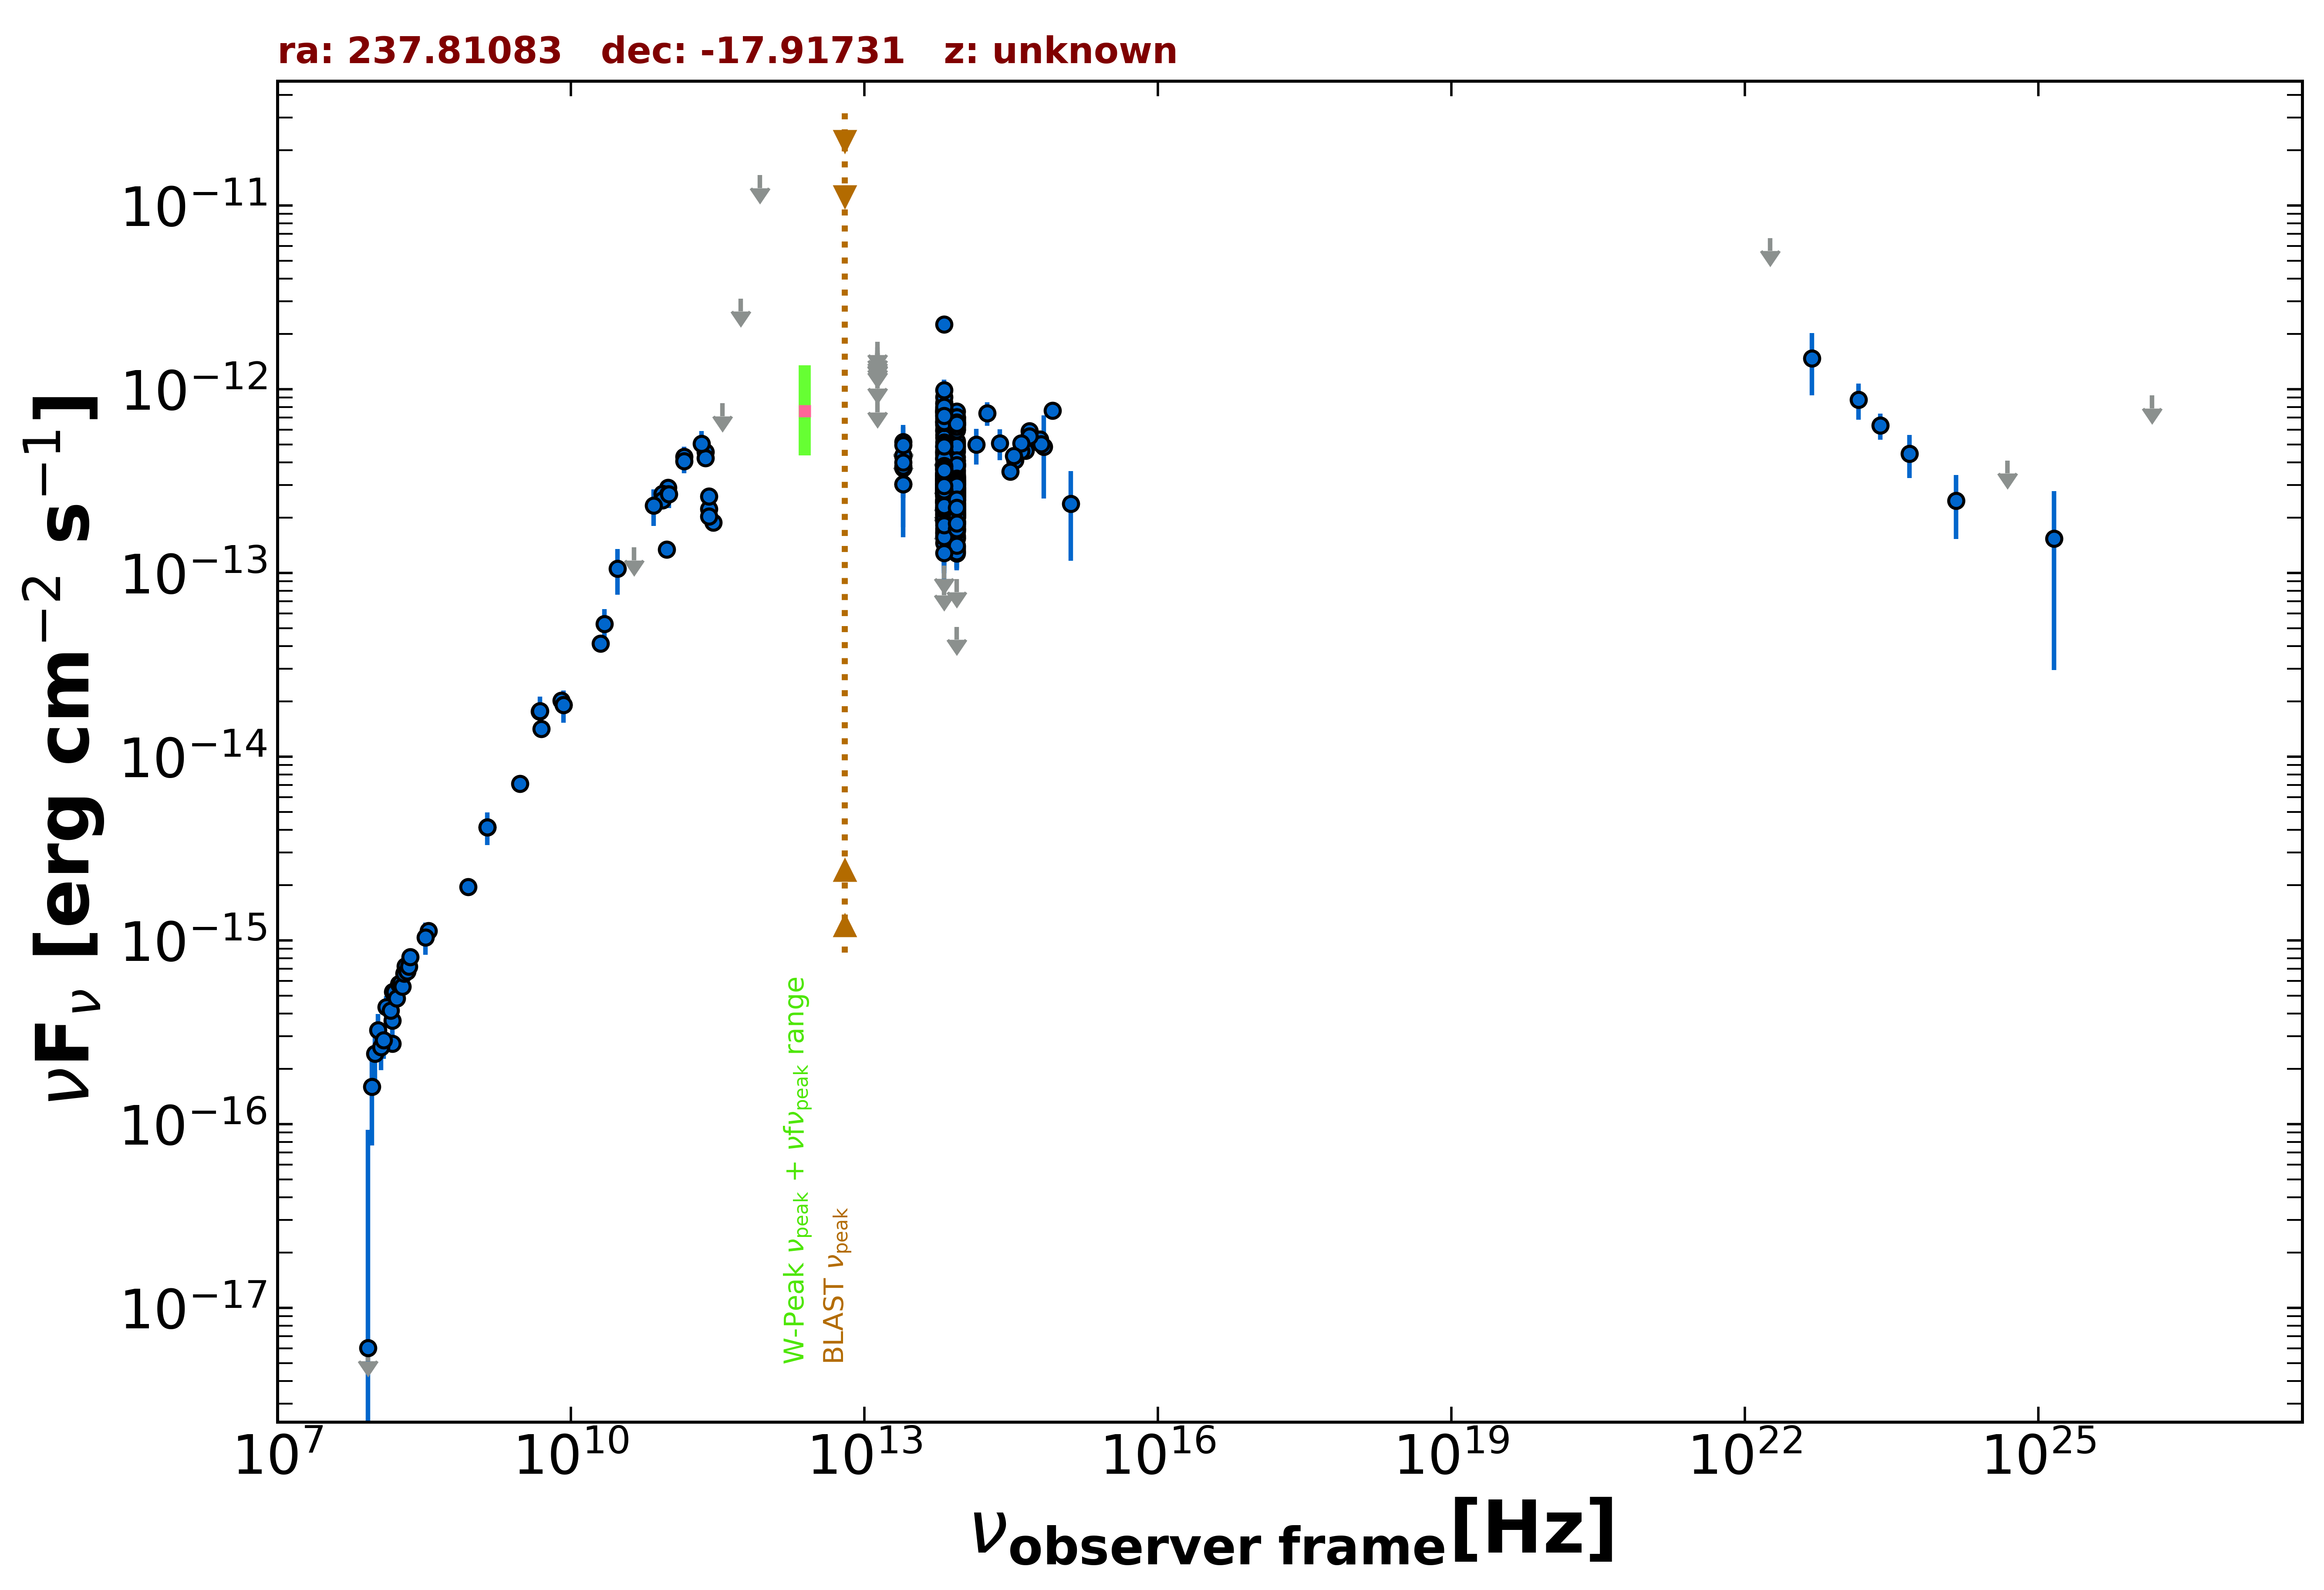

Data behind this chart, as committed beside it:
freq., flux, err_flux, MJD_start, MJD_end, flag, catalog, reference
1.400e+09, 4.136e-15, 1.245e-16, 55000, 55000, , NVSS, Condon et al. 1998  AJ  115  1693
8.870e+08, 1.957e-15, 1.420e-16, 55000, 55000, , RACS, Hale et al. 2021  PASA  38  e058
3.000e+09, 7.131e-15, 1.850e-17, 55000, 55000, , VLASSQL, Gordon et al. 2021  ApJS  255  30
1.500e+08, 2.742e-16, 2.775e-17, 55000, 55000, , TGSS150, Intema et al. 2017  A&A  598  A781
3.520e+08, 1.126e-15, 1.650e-17, 55000, 55000, , WISH352, De Bruce et al. 2002  A&A  394  59
5.000e+09, 1.415e-14, 7.500e-16, 55000, 55000, , AT20G, Murphy et al. 2010  MNRAS  402  2403
8.000e+09, 2.016e-14, 1.040e-15, 55000, 55000, , AT20G, Murphy et al. 2010  MNRAS  402  2403
2.000e+10, 4.120e-14, 2.800e-15, 55000, 55000, , AT20G, Murphy et al. 2010  MNRAS  402  2403
8.400e+09, 1.908e-14, 0.000e+00, 55000, 55000, , CRATES, Healey et al. 2007  ApJS  171  61
4.800e+09, 1.766e-14, 1.055e-15, 55000, 55000, , PMN, Griffith et al. 1993-1996  VizieR  VIII/…
2.850e+11, 1.881e-13, 1.995e-14, 57080, 57080, , ALMA, Bonato et al. 2019  MNRAS  485  1188
9.506e+10, 1.340e-13, 9.500e-15, 57080, 57080, , ALMA, Bonato et al. 2019  MNRAS  485  1188
2.569e+11, 2.230e-13, 1.105e-14, 57525, 57525, , ALMA, Bonato et al. 2019  MNRAS  485  1188
2.569e+11, 2.603e-13, 1.310e-14, 57531, 57531, , ALMA, Bonato et al. 2019  MNRAS  485  1188
2.569e+11, 2.032e-13, 1.030e-14, 57551, 57551, , ALMA, Bonato et al. 2019  MNRAS  485  1188
2.380e+11, 4.546e-13, 2.380e-14, 57972, 57972, , ALMA, Bonato et al. 2019  MNRAS  485  1188
9.820e+10, 2.907e-13, 1.475e-14, 57972, 57972, , ALMA, Bonato et al. 2019  MNRAS  485  1188
8.620e+10, 2.689e-13, 1.375e-14, 57972, 57972, , ALMA, Bonato et al. 2019  MNRAS  485  1188
2.380e+11, 4.213e-13, 2.145e-14, 57973, 57973, , ALMA, Bonato et al. 2019  MNRAS  485  1188
9.820e+10, 2.681e-13, 1.375e-14, 57973, 57973, , ALMA, Bonato et al. 2019  MNRAS  485  1188
8.620e+10, 2.491e-13, 1.210e-14, 57973, 57973, , ALMA, Bonato et al. 2019  MNRAS  485  1188
1.430e+11, 4.277e-13, 5.945e-14, 55000, 55000, , PCCS2143, GHz The Planck Collaboration 2018  A&A  …
3.000e+10, 1.056e-13, 2.960e-14, 55000, 55000, , PCNT, The Planck Collaboration 2018  A&A  619 …
4.400e+10, 1.379e-13, 0.000e+00, 55000, 55000, UL, PCNT, The Planck Collaboration 2018  A&A  619 …
7.000e+10, 2.323e-13, 5.240e-14, 55000, 55000, , PCNT, The Planck Collaboration 2018  A&A  619 …
1.000e+11, 2.687e-13, 4.300e-14, 55000, 55000, , PCNT, The Planck Collaboration 2018  A&A  619 …
1.430e+11, 4.070e-13, 5.770e-14, 55000, 55000, , PCNT, The Planck Collaboration 2018  A&A  619 …
2.170e+11, 5.055e-13, 8.575e-14, 55000, 55000, , PCNT, The Planck Collaboration 2018  A&A  619 …
3.530e+11, 8.387e-13, 0.000e+00, 55000, 55000, UL, PCNT, The Planck Collaboration 2018  A&A  619 …
5.450e+11, 3.113e-12, 0.000e+00, 55000, 55000, UL, PCNT, The Planck Collaboration 2018  A&A  619 …
8.570e+11, 1.462e-11, 0.000e+00, 55000, 55000, UL, PCNT, The Planck Collaboration 2018  A&A  619 …
1.389e+14, 4.988e-13, 1.107e-13, 55000, 55000, , 2MASS, Skrutskie et al. 2006  AJ  131  1163
1.804e+14, 7.385e-13, 1.079e-13, 55000, 55000, , 2MASS, Skrutskie et al. 2006  AJ  131  1163
2.427e+14, 5.078e-13, 9.695e-14, 55000, 55000, , 2MASS, Skrutskie et al. 2006  AJ  131  1163
8.817e+13, 2.669e-13, 2.700e-15, 55000, 55000, , UNWISE, Schlafly et al. 2019  ApJS  240  30
6.517e+13, 3.033e-13, 4.350e-15, 55000, 55000, , UNWISE, Schlafly et al. 2019  ApJS  240  30
8.817e+13, 2.533e-13, 9.600e-15, 55000, 55000, , WISE, Wright et al. 2010  AJ  140  1868
6.517e+13, 2.934e-13, 1.435e-14, 55000, 55000, , WISE, Wright et al. 2010  AJ  140  1868
2.498e+13, 3.715e-13, 4.735e-14, 55000, 55000, , WISE, Wright et al. 2010  AJ  140  1868
1.363e+13, 6.114e-13, 1.911e-13, 55000, 55000, , WISE, Wright et al. 2010  AJ  140  1868
8.817e+13, 2.699e-13, 2.690e-14, 57607, 57607, , NEOWISE, Mainzer et al. 2014  ApJ  792  30
6.517e+13, 1.096e-13, 0.000e+00, 57607, 57607, UL, NEOWISE, Mainzer et al. 2014  ApJ  792  30
8.817e+13, 2.638e-13, 2.575e-14, 57607, 57607, , NEOWISE, Mainzer et al. 2014  ApJ  792  30
6.517e+13, 3.247e-13, 3.655e-14, 57607, 57607, , NEOWISE, Mainzer et al. 2014  ApJ  792  30
8.817e+13, 2.884e-13, 2.555e-14, 57606, 57606, , NEOWISE, Mainzer et al. 2014  ApJ  792  30
6.517e+13, 3.118e-13, 5.250e-14, 57606, 57606, , NEOWISE, Mainzer et al. 2014  ApJ  792  30
8.817e+13, 3.071e-13, 3.260e-14, 57607, 57607, , NEOWISE, Mainzer et al. 2014  ApJ  792  30
6.517e+13, 3.677e-13, 3.835e-14, 57607, 57607, , NEOWISE, Mainzer et al. 2014  ApJ  792  30
8.817e+13, 2.599e-13, 2.660e-14, 57606, 57606, , NEOWISE, Mainzer et al. 2014  ApJ  792  30
6.517e+13, 2.867e-13, 4.375e-14, 57606, 57606, , NEOWISE, Mainzer et al. 2014  ApJ  792  30
8.817e+13, 2.358e-13, 2.565e-14, 57607, 57607, , NEOWISE, Mainzer et al. 2014  ApJ  792  30
6.517e+13, 4.202e-13, 5.510e-14, 57607, 57607, , NEOWISE, Mainzer et al. 2014  ApJ  792  30
8.817e+13, 2.814e-13, 2.515e-14, 57607, 57607, , NEOWISE, Mainzer et al. 2014  ApJ  792  30
6.517e+13, 3.176e-13, 4.370e-14, 57607, 57607, , NEOWISE, Mainzer et al. 2014  ApJ  792  30
8.817e+13, 3.224e-13, 3.005e-14, 57607, 57607, , NEOWISE, Mainzer et al. 2014  ApJ  792  30
6.517e+13, 3.680e-13, 4.485e-14, 57607, 57607, , NEOWISE, Mainzer et al. 2014  ApJ  792  30
8.817e+13, 2.200e-13, 2.540e-14, 57606, 57606, , NEOWISE, Mainzer et al. 2014  ApJ  792  30
6.517e+13, 3.547e-13, 6.040e-14, 57606, 57606, , NEOWISE, Mainzer et al. 2014  ApJ  792  30
8.817e+13, 2.262e-13, 2.460e-14, 57607, 57607, , NEOWISE, Mainzer et al. 2014  ApJ  792  30
6.517e+13, 2.961e-13, 3.745e-14, 57607, 57607, , NEOWISE, Mainzer et al. 2014  ApJ  792  30
... 515 more rows
